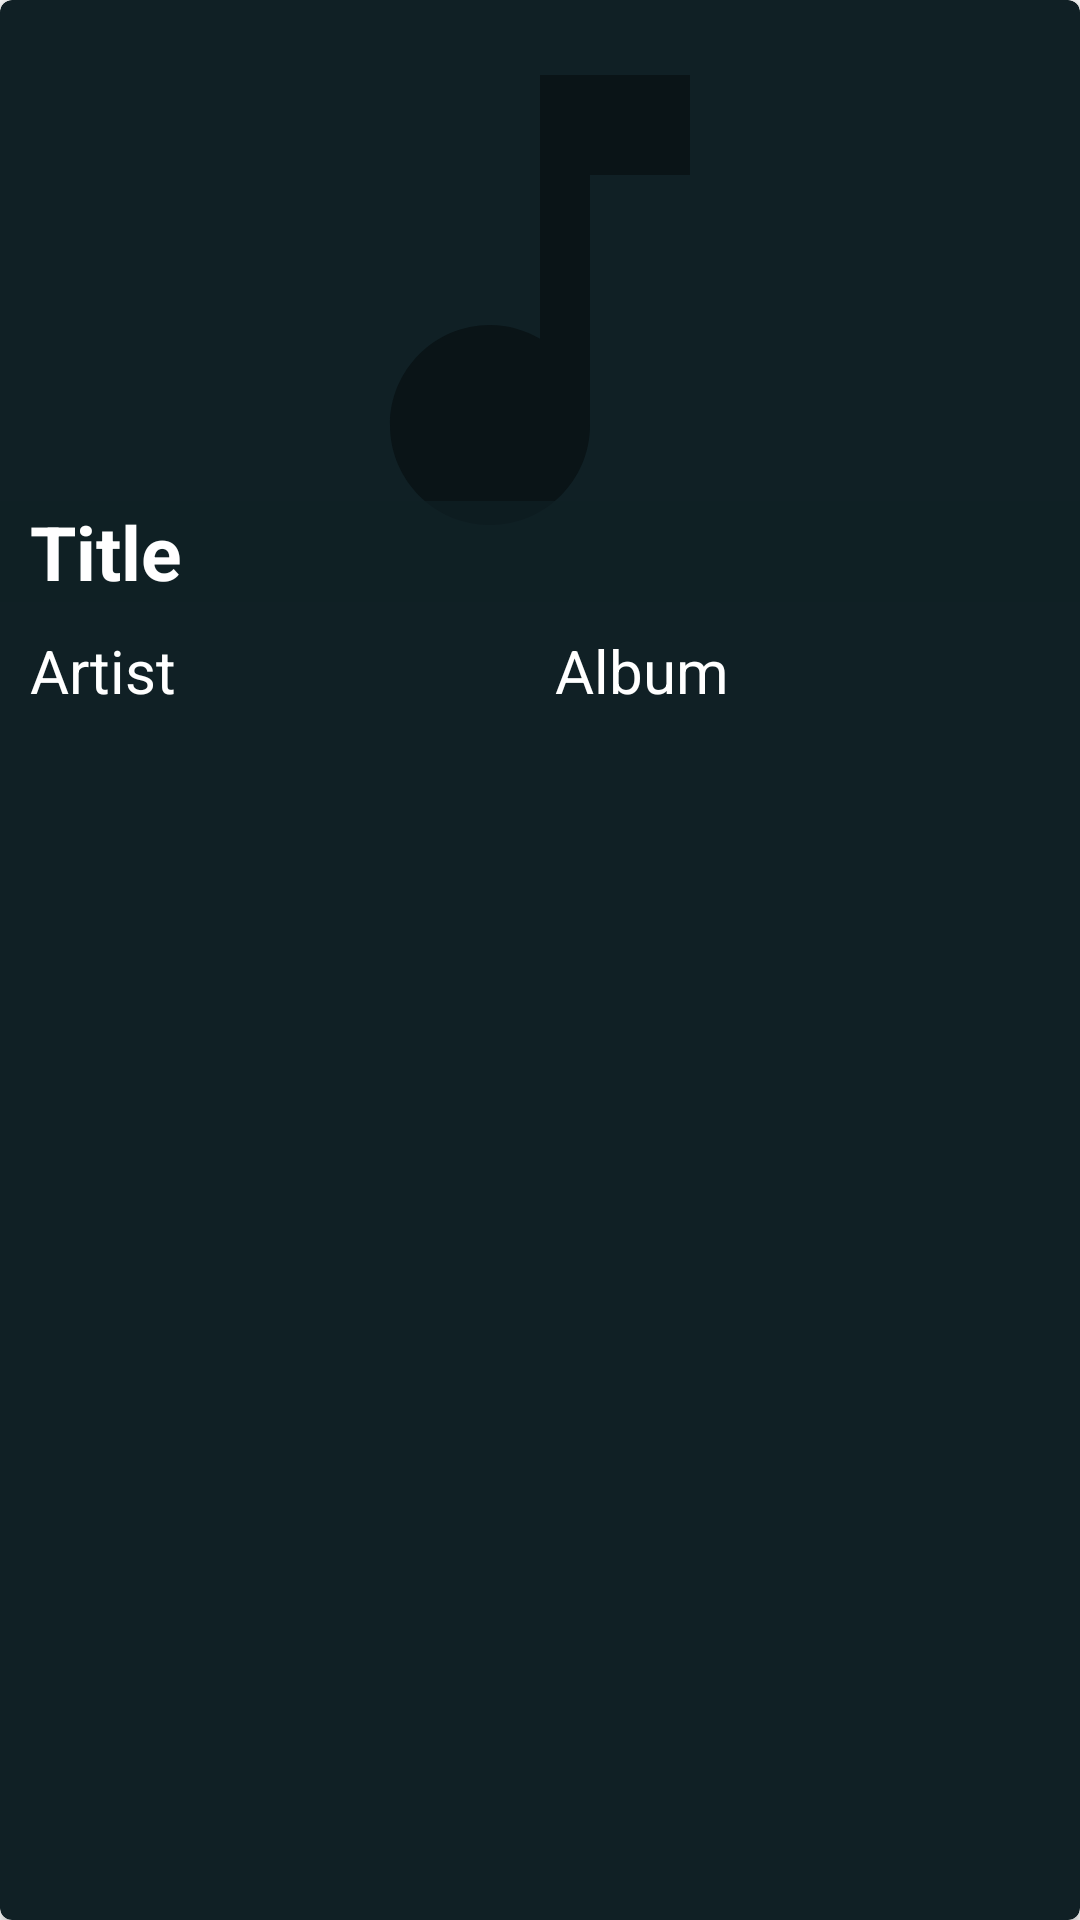

The Android layout XML behind this screen, and the referenced resources:
<!-- AndroidManifest.xml: application theme AppTheme -->
<!-- res/layout/recycler_view_item.xml -->
<?xml version="1.0" encoding="utf-8"?>
<android.support.v7.widget.CardView xmlns:android="http://schemas.android.com/apk/res/android"
    xmlns:card_view="http://schemas.android.com/apk/res-auto"
    android:id="@+id/cardView"
    android:layout_width="match_parent"
    android:layout_height="250dp"
    android:layout_marginLeft="5dp"
    android:layout_marginRight="5dp"
    android:layout_marginTop="10dp"
    android:clickable="true"
    android:focusable="true"
    android:foreground="?android:attr/selectableItemBackground"
    card_view:cardBackgroundColor="#E2E2E2"
    card_view:cardCornerRadius="4dp"
    android:backgroundTint="@color/colorPrimary">

    <ImageView
        android:id="@+id/imgViewHeader"
        android:layout_width="match_parent"
        android:layout_height="200dp"
        android:src="@drawable/ic_music_note"/>

    <TextView
        android:id="@+id/txtViewTitle"
        android:layout_width="match_parent"
        android:layout_height="wrap_content"
        android:layout_marginTop="167dp"
        android:paddingLeft="10dp"
        android:text="Title"
        android:textColor="@color/colorText"
        android:textStyle="bold"
        android:textSize="25dp"
        android:background="@color/colorPrimaryTransparent"
        android:singleLine="true" />

    <LinearLayout
        android:layout_width="match_parent"
        android:layout_height="match_parent"
        android:orientation="horizontal" >

        <TextView
            android:id="@+id/txtViewArtist"
            android:layout_width="match_parent"
            android:layout_height="match_parent"
            android:layout_marginTop="210dp"
            android:paddingLeft="10dp"
            android:layout_weight="1"
            android:textColor="@color/colorText"
            android:text="Artist"
            android:textSize="20dp"
            android:singleLine="true"/>

        <TextView
            android:id="@+id/txtViewAlbum"
            android:layout_width="match_parent"
            android:layout_height="match_parent"
            android:layout_marginTop="210dp"
            android:paddingLeft="5dp"
            android:layout_weight="1"
            android:textColor="@color/colorText"
            android:text="Album"
            android:textSize="20dp"
            android:singleLine="true" />

    </LinearLayout>

</android.support.v7.widget.CardView>
<!-- resources referenced by this layout -->
<resources>
  <color name="colorPrimary">#102025</color>
  <color name="colorPrimaryTransparent">#aa102025</color>
  <color name="colorText">#ffffff</color>
  <!-- drawable ic_music_note (drawable) -->
  <vector android:height="100dp" android:viewportHeight="24.0"
      android:viewportWidth="24.0" android:width="100dp" xmlns:android="http://schemas.android.com/apk/res/android">
      <path android:fillColor="#0A1417" android:pathData="M12,3v10.55c-0.59,-0.34 -1.27,-0.55 -2,-0.55 -2.21,0 -4,1.79 -4,4s1.79,4 4,4 4,-1.79 4,-4V7h4V3h-6z"/>
  </vector>
  <style name="AppTheme" parent="Theme.AppCompat.Light.NoActionBar">
          
          <item name="colorPrimary">@color/colorPrimary</item>
          <item name="colorPrimaryDark">@color/colorPrimaryDark</item>
          <item name="colorAccent">@color/colorAccent</item>
      </style>
  <color name="colorPrimaryDark">#0A1417</color>
  <color name="colorAccent">#23657B</color>
</resources>
